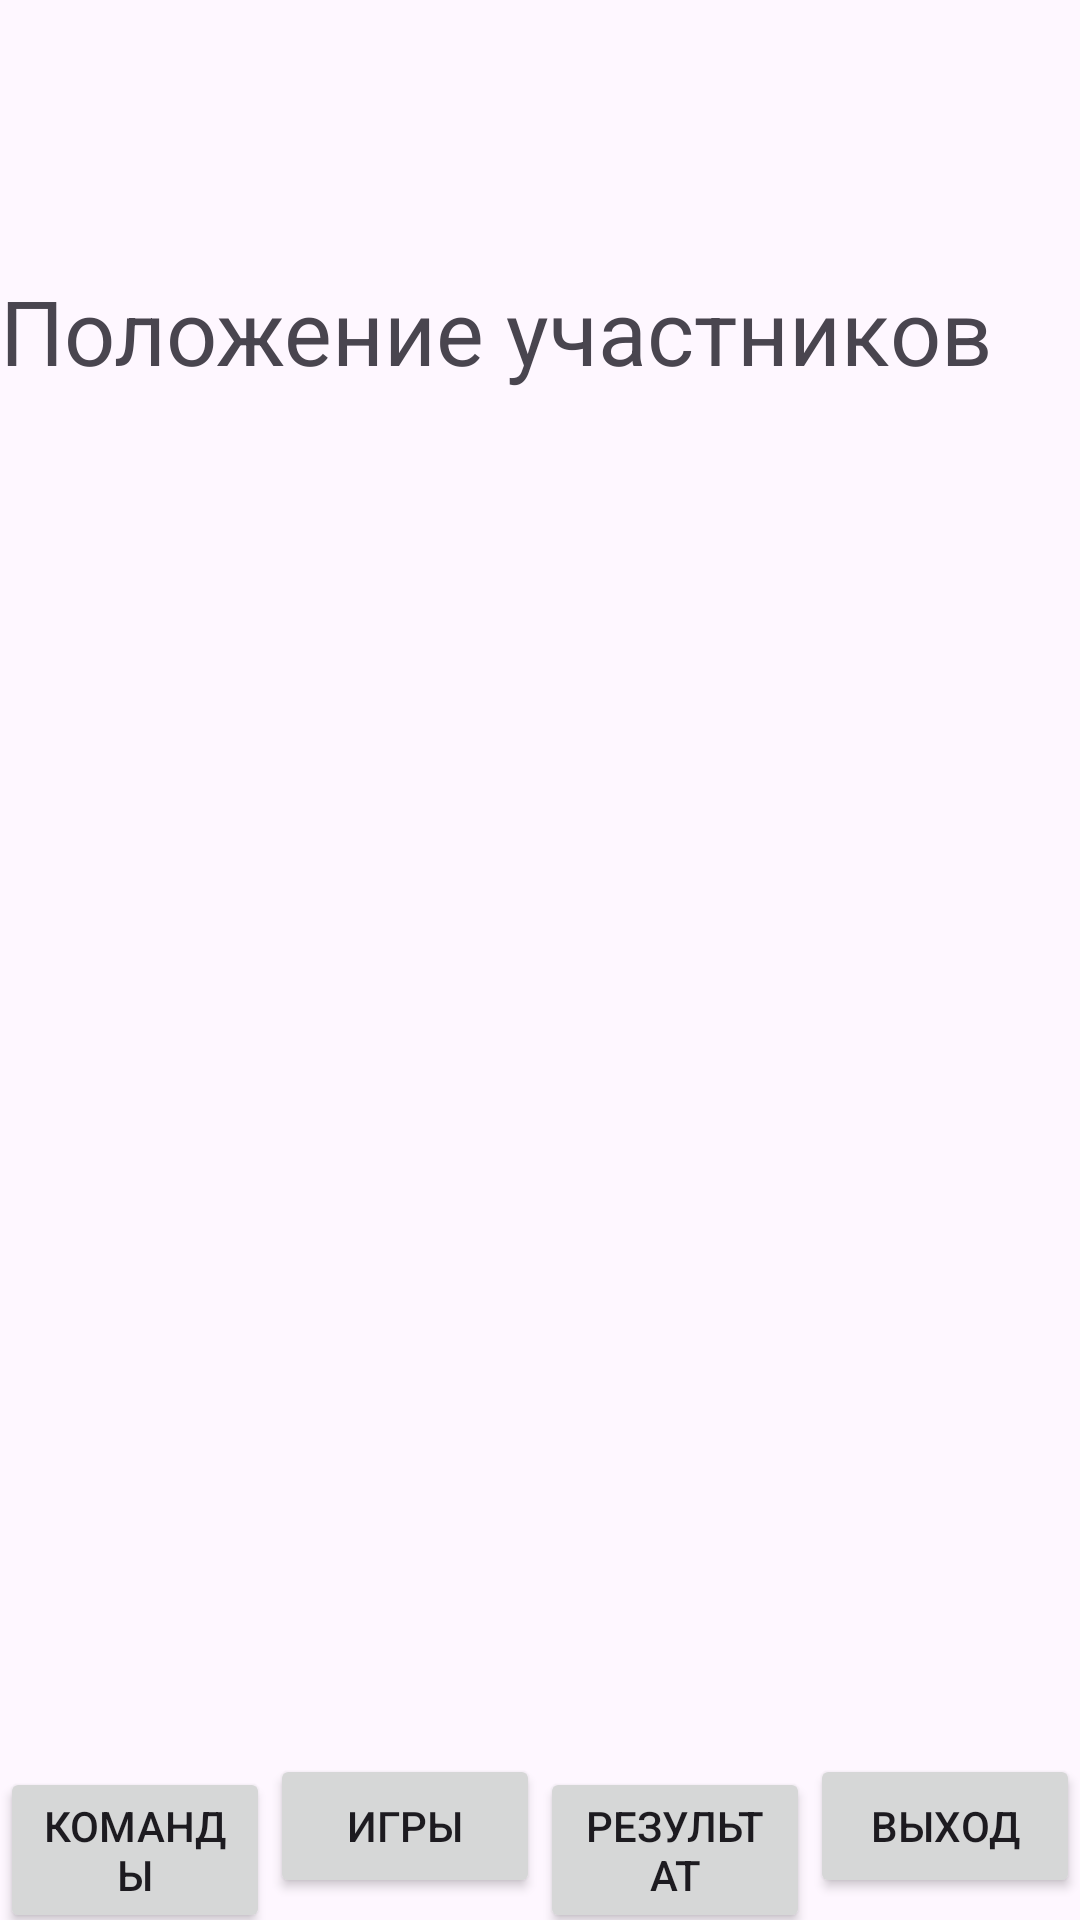

Write the Android layout XML for this screen, with the resource values it uses.
<!-- AndroidManifest.xml: application theme Theme.Lazertag2 -->
<!-- res/layout/activity_standings.xml -->
<?xml version="1.0" encoding="utf-8"?>
<androidx.constraintlayout.widget.ConstraintLayout xmlns:android="http://schemas.android.com/apk/res/android"
    xmlns:app="http://schemas.android.com/apk/res-auto"
    xmlns:tools="http://schemas.android.com/tools"
    android:layout_width="match_parent"
    android:layout_height="match_parent"
    tools:context=".StandingsActivity">

    <LinearLayout
        android:layout_width="match_parent"
        android:layout_height="match_parent"
        app:layout_constraintTop_toTopOf="parent"
        app:layout_constraintLeft_toLeftOf="parent"
        app:layout_constraintRight_toRightOf="parent"
        app:layout_constraintBottom_toTopOf="@+id/s_nav"
        android:orientation="vertical">

        <TextView
            android:id="@+id/textView2"
            android:layout_width="match_parent"
            android:layout_height="wrap_content"
            android:layout_marginTop="90dp"
            android:textSize="30sp"
            android:text="Положение участников" />
    </LinearLayout>

    <LinearLayout
        android:id="@+id/s_nav"
        android:layout_width="match_parent"
        android:layout_height="wrap_content"
        app:layout_constraintBottom_toBottomOf="parent"
        app:layout_constraintRight_toRightOf="parent"
        app:layout_constraintLeft_toLeftOf="parent"
        android:orientation="horizontal">

        <androidx.appcompat.widget.AppCompatButton
            android:id="@+id/s_teams"
            android:layout_width="match_parent"
            android:layout_height="wrap_content"
            android:layout_weight="1"
            android:text="@string/teams" />

        <androidx.appcompat.widget.AppCompatButton
            android:id="@+id/s_games"
            android:layout_width="match_parent"
            android:layout_height="wrap_content"
            android:layout_weight="1"
            android:text="@string/games" />

        <androidx.appcompat.widget.AppCompatButton
            android:id="@+id/s_standings"
            android:layout_width="match_parent"
            android:layout_height="wrap_content"
            android:layout_weight="1"
            android:text="@string/results" />

        <androidx.appcompat.widget.AppCompatButton
            android:id="@+id/s_exit"
            android:layout_width="match_parent"
            android:layout_height="wrap_content"
            android:layout_weight="1"
            android:text="@string/exit" />
    </LinearLayout>
</androidx.constraintlayout.widget.ConstraintLayout>
<!-- resources referenced by this layout -->
<resources>
  <string name="exit">Выход</string>
  <string name="games">Игры</string>
  <string name="results">Результат</string>
  <string name="teams">Команды</string>
  <style name="Theme.Lazertag2" parent="Base.Theme.Lazertag2" />
  <style name="Base.Theme.Lazertag2" parent="Theme.Material3.DayNight.NoActionBar">
          
          
      </style>
</resources>
